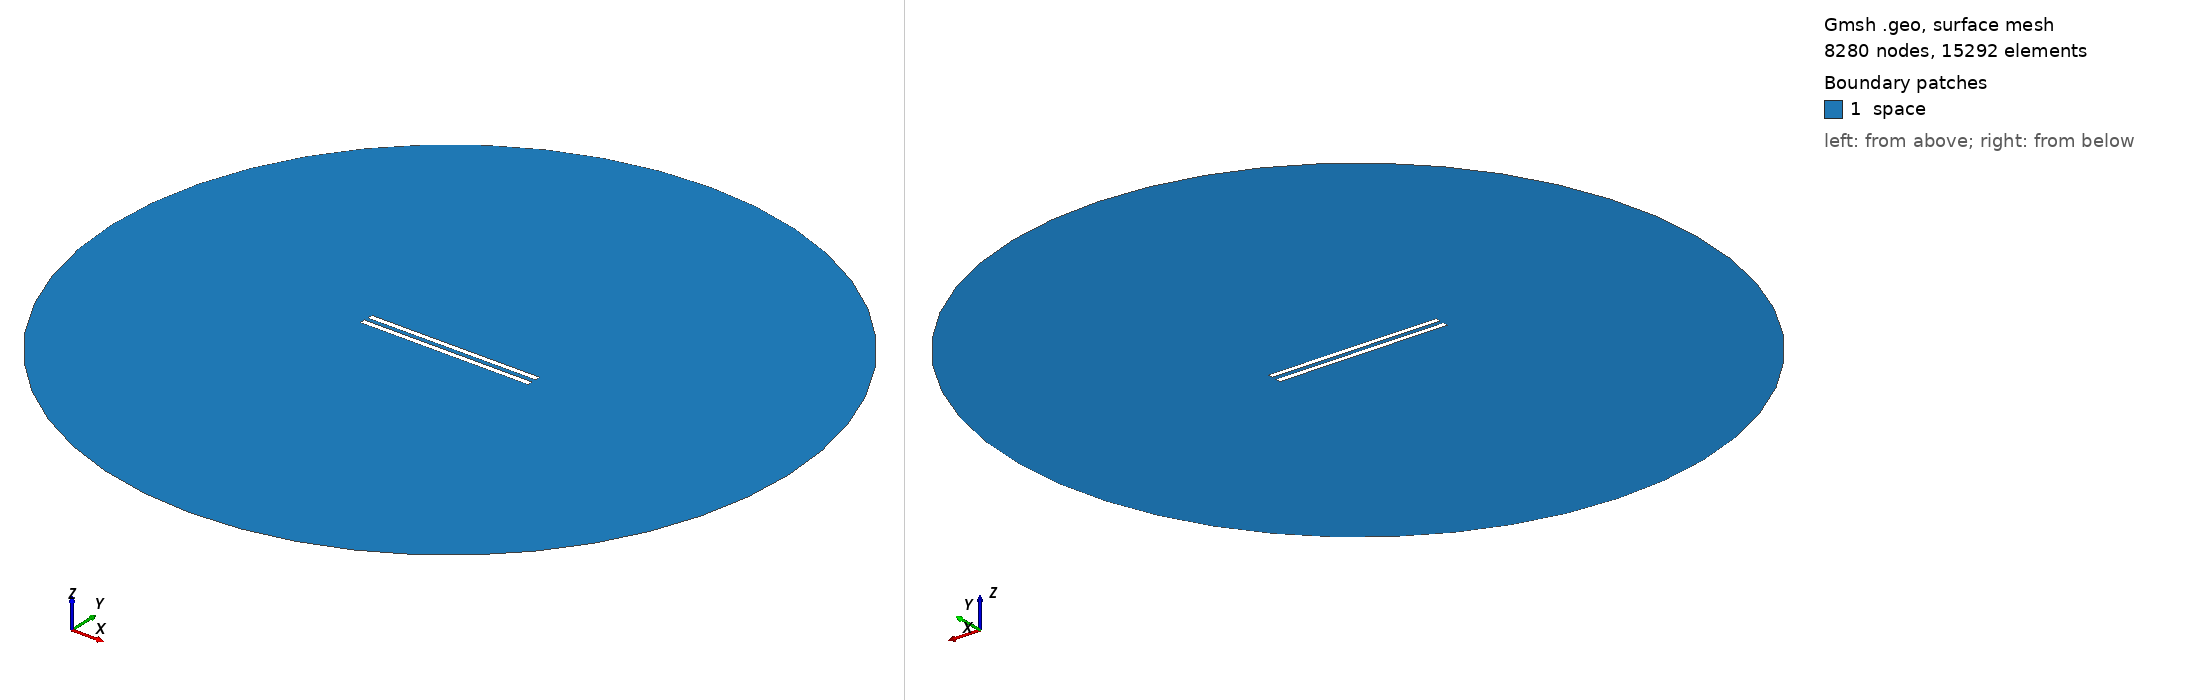

Gmsh geometry script, surface-meshed: 8280 nodes, 15292 surface elements. Boundary patches (legend numbers): 1 space. Left view from above one corner, right view from below the opposite corner. Legend entries are the model's physical surfaces. The drawing asked Gmsh for element sizes between 1% and 20% of the model's largest extent; the script's own settings can give other sizes.

=== 595.geo (drawn) ===
// Set the geometry kernel
SetFactory("OpenCASCADE");

//---------------------------------------
// Rectangles
//---------------------------------------

// Rectangle 1 (top)
Point(1) = {-49.62222222222222, 1.25, 0, 1.0};
Point(2) = {49.62222222222222, 1.25, 0, 1.0};
Point(3) = {49.62222222222222, 4.4944444444444445, 0, 1.0};
Point(4) = {-49.62222222222222, 4.4944444444444445, 0, 1.0};

Line(1) = {1, 2};
Line(2) = {2, 3};
Line(3) = {3, 4};
Line(4) = {4, 1};

Line Loop(1) = {1, 2, 3, 4};
Plane Surface(1) = {1};

Rotate { {0, 0, 1}, {0,  1.25,  0}, 0.002 } {
  Surface{1};
}

// Rectangle 2 (bottom)
Point(5) = {-49.62222222222222, -1.25, 0, 1.0};
Point(6) = {49.62222222222222, -1.25, 0, 1.0};
Point(7) = {49.62222222222222, -4.4944444444444445, 0, 1.0};
Point(8) = {-49.62222222222222, -4.4944444444444445, 0, 1.0};

Line(5) = {5, 6};
Line(6) = {6, 7};
Line(7) = {7, 8};
Line(8) = {8, 5};

Line Loop(2) = {5, 6, 7, 8};
Plane Surface(2) = {2}; 


//---------------------------------------
// Circle
//---------------------------------------

// Define points
Point(9) = {0, 0, 0};        // Center
Point(10) = {200, 0, 0};     // Start point
Point(11) = {0, 200, 0};     // 90 degrees
Point(12) = {-200, 0, 0};    // 180 degrees
Point(13) = {0, -200, 0};    // 270 degrees

// Define circle arcs (each needs start, center, end)
Circle(9) = {10, 9, 11};
Circle(10) = {11, 9, 12};
Circle(11) = {12, 9, 13};
Circle(12) = {13, 9, 10};

// Define curve loop and surface if needed
Curve Loop(3) = {9, 10, 11, 12};
Surface(3) = {3};

//---------------------------------------
// Define Physical Groups
//---------------------------------------                

//--- Physical Curves
// Physical groups for boundaries
Physical Line("force_segment", 10) = {1};
Physical Line("upper_plate", 11) = {2, 3, 4};
Physical Line("lower_plate", 12) = {5, 6, 7, 8};
Physical Line("boundary", 20) = {9, 10, 11, 12};

// Subtract Rectangles from Circle
BooleanDifference{ Surface{3}; Delete; }{ Surface{1}; Surface{2}; Delete; }
//--- Physical Surfaces
Physical Surface("space", 30) = {3};


//---------------------------------------
// Fine mesh near the plates
//--------------------------------------- 

// Define a distance field for mesh refinement
Field[1] = Distance;
Field[1].CurvesList = {1, 2, 3, 4, 5, 6, 7, 8};  // Rectangle curves
Field[1].NumPointsPerCurve = 200;

c = 0.3;
// Define threshold field to control mesh size based on distance to attractor
Field[2] = Threshold;
Field[2].IField = 1;
Field[2].LcMin = c; // Minimum element size near the attractor
Field[2].LcMax = 100*c;  // Maximum element size away from the attractor
Field[2].DistMin = 0.01;
Field[2].DistMax = 40;

Background Field = 2;

//---------------------------------------
// 6. Generate the Mesh
//---------------------------------------
Mesh 2;  // 2D mesh generation
